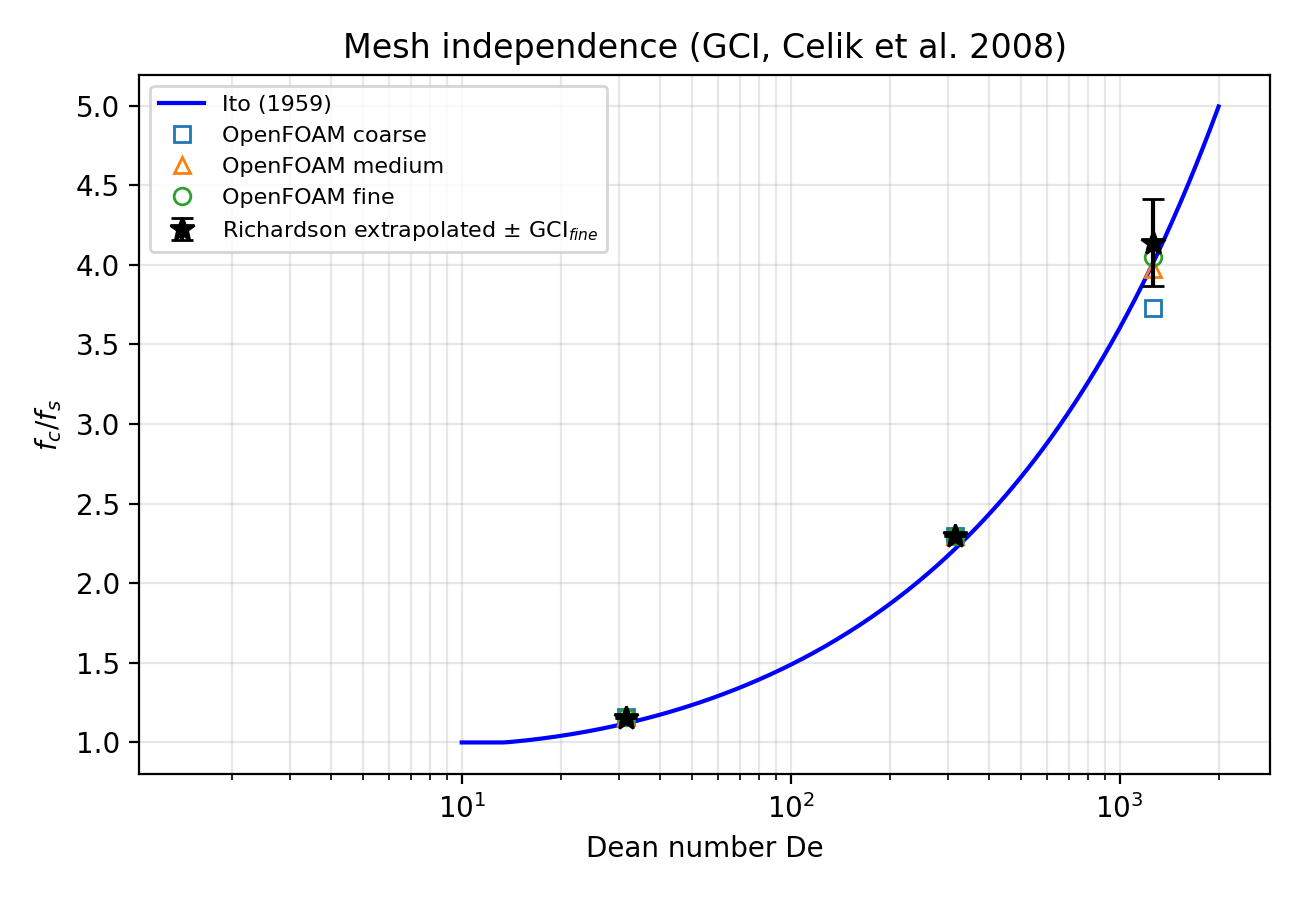

Data behind this chart, as committed beside it:
Re, De, coarse, medium, fine, phi_ext, p, r21, r32, ea21, eext21, gci_fine, iter_std_max, ito
100, 31.62, 1.161, 1.159, 1.158, 1.155, 1.294, 1.332, 1.334, 0.001139, 0.00254, 0.003167, 0, 1.12
1000, 316.2, 2.295, 2.297, 2.297, 2.298, 3.111, 1.332, 1.334, 0.0002835, 0.0003657, 0.001098, 0, 2.216
4000, 1265, 3.726, 3.976, 4.047, 4.138, 4.383, 1.332, 1.334, 0.01748, 0.02206, 0.06767, 0.009527, 4.014
